Labelled photos from "skindata-2", an image-classification folder in Deepchavan1/skin-cancer. The possible labels are: akiec, bcc, bkl, mel, vasc.

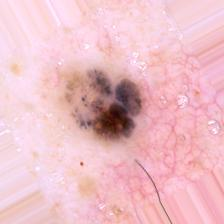
Label: bcc

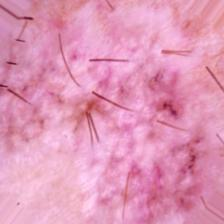
Label: akiec

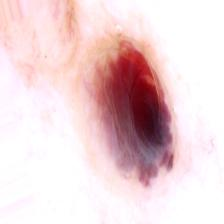
Label: vasc

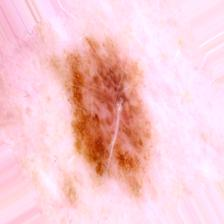
Label: mel

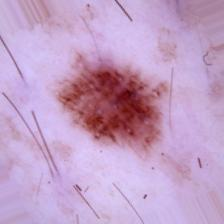
Label: bkl

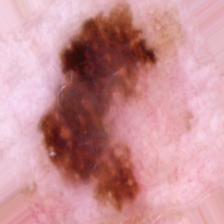
Label: bkl
